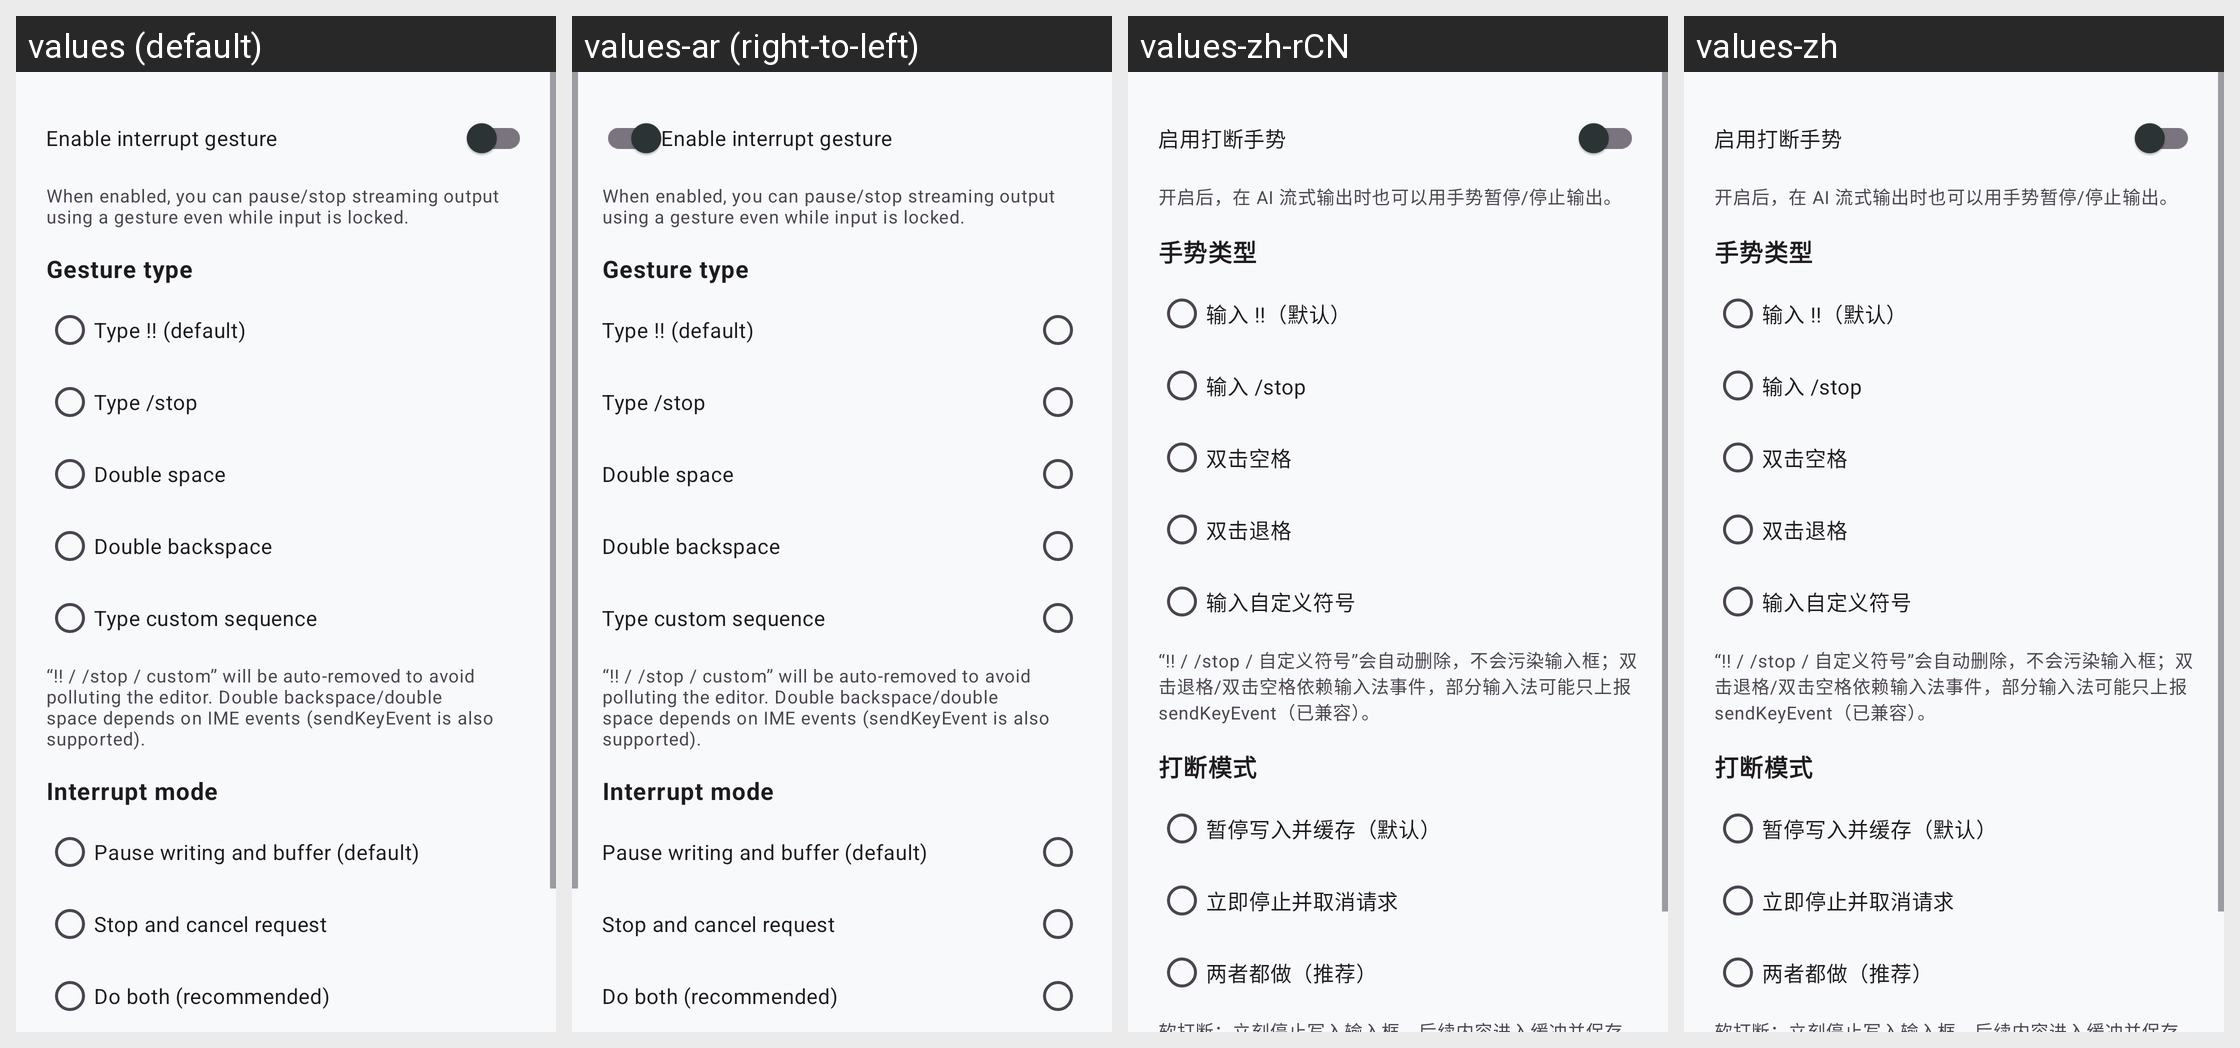

This grid shows one Android layout under several languages. Give, for every string resource on the screen, its name, the default text and each shown locale's text.
Android screen res/layout/dialog_interrupt_ai.xml rendered under 4 locales, left to right: values (default), values-ar (right-to-left), values-zh-rCN, values-zh. Device: Nexus 5 (rendered at 1080×1920; each locale shown at half size, 540×960, under a caption strip naming it); theme Theme.KGPT.
Other locales in the repository, not shown: values-bn, values-de, values-es, values-fr, values-hi, values-id, values-it, values-ja, values-ko, values-nl, values-pl, values-pt, values-ru, values-sw, values-th, values-tr, values-ur, values-vi.
Strings drawn on this screen, with the default value and each locale's value (text and hints the layout hard-codes, and strings that could not be matched under every locale, appear in the picture but are not listed):

ui_interrupt_ai_enable_gesture
  values: Enable interrupt gesture
  values-ar: Enable interrupt gesture  [not translated; the default value is used]
  values-zh-rCN: 启用打断手势  [from values-zh]
  values-zh: 启用打断手势

ui_interrupt_ai_enable_desc
  values: When enabled, you can pause/stop streaming output using a gesture even while input is locked.
  values-ar: When enabled, you can pause/stop streaming output using a gesture even while input is locked.  [not translated; the default value is used]
  values-zh-rCN: 开启后，在 AI 流式输出时也可以用手势暂停/停止输出。  [from values-zh]
  values-zh: 开启后，在 AI 流式输出时也可以用手势暂停/停止输出。

ui_interrupt_ai_gesture_type
  values: Gesture type
  values-ar: Gesture type  [not translated; the default value is used]
  values-zh-rCN: 手势类型  [from values-zh]
  values-zh: 手势类型

ui_interrupt_ai_gesture_bangbang
  values: Type !! (default)
  values-ar: Type !! (default)  [not translated; the default value is used]
  values-zh-rCN: 输入 !!（默认）  [from values-zh]
  values-zh: 输入 !!（默认）

ui_interrupt_ai_gesture_stop
  values: Type /stop
  values-ar: Type /stop  [not translated; the default value is used]
  values-zh-rCN: 输入 /stop  [from values-zh]
  values-zh: 输入 /stop

ui_interrupt_ai_gesture_double_space
  values: Double space
  values-ar: Double space  [not translated; the default value is used]
  values-zh-rCN: 双击空格  [from values-zh]
  values-zh: 双击空格

ui_interrupt_ai_gesture_double_backspace
  values: Double backspace
  values-ar: Double backspace  [not translated; the default value is used]
  values-zh-rCN: 双击退格  [from values-zh]
  values-zh: 双击退格

ui_interrupt_ai_gesture_custom
  values: Type custom sequence
  values-ar: Type custom sequence  [not translated; the default value is used]
  values-zh-rCN: 输入自定义符号  [from values-zh]
  values-zh: 输入自定义符号

ui_interrupt_ai_gesture_desc
  values: “!! / /stop / custom” will be auto-removed to avoid polluting the editor. Double backspace/double space depends on IME events (sendKeyEvent is also supported).
  values-ar: “!! / /stop / custom” will be auto-removed to avoid polluting the editor. Double backspace/double space depends on IME events (sendKeyEvent is also supported).  [not translated; the default value is used]
  values-zh-rCN: “!! / /stop / 自定义符号”会自动删除，不会污染输入框；双击退格/双击空格依赖输入法事件，部分输入法可能只上报 sendKeyEvent（已兼容）。  [from values-zh]
  values-zh: “!! / /stop / 自定义符号”会自动删除，不会污染输入框；双击退格/双击空格依赖输入法事件，部分输入法可能只上报 sendKeyEvent（已兼容）。

ui_interrupt_ai_mode
  values: Interrupt mode
  values-ar: Interrupt mode  [not translated; the default value is used]
  values-zh-rCN: 打断模式  [from values-zh]
  values-zh: 打断模式

ui_interrupt_ai_mode_soft
  values: Pause writing and buffer (default)
  values-ar: Pause writing and buffer (default)  [not translated; the default value is used]
  values-zh-rCN: 暂停写入并缓存（默认）  [from values-zh]
  values-zh: 暂停写入并缓存（默认）

ui_interrupt_ai_mode_hard
  values: Stop and cancel request
  values-ar: Stop and cancel request  [not translated; the default value is used]
  values-zh-rCN: 立即停止并取消请求  [from values-zh]
  values-zh: 立即停止并取消请求

ui_interrupt_ai_mode_both
  values: Do both (recommended)
  values-ar: Do both (recommended)  [not translated; the default value is used]
  values-zh-rCN: 两者都做（推荐）  [from values-zh]
  values-zh: 两者都做（推荐）
